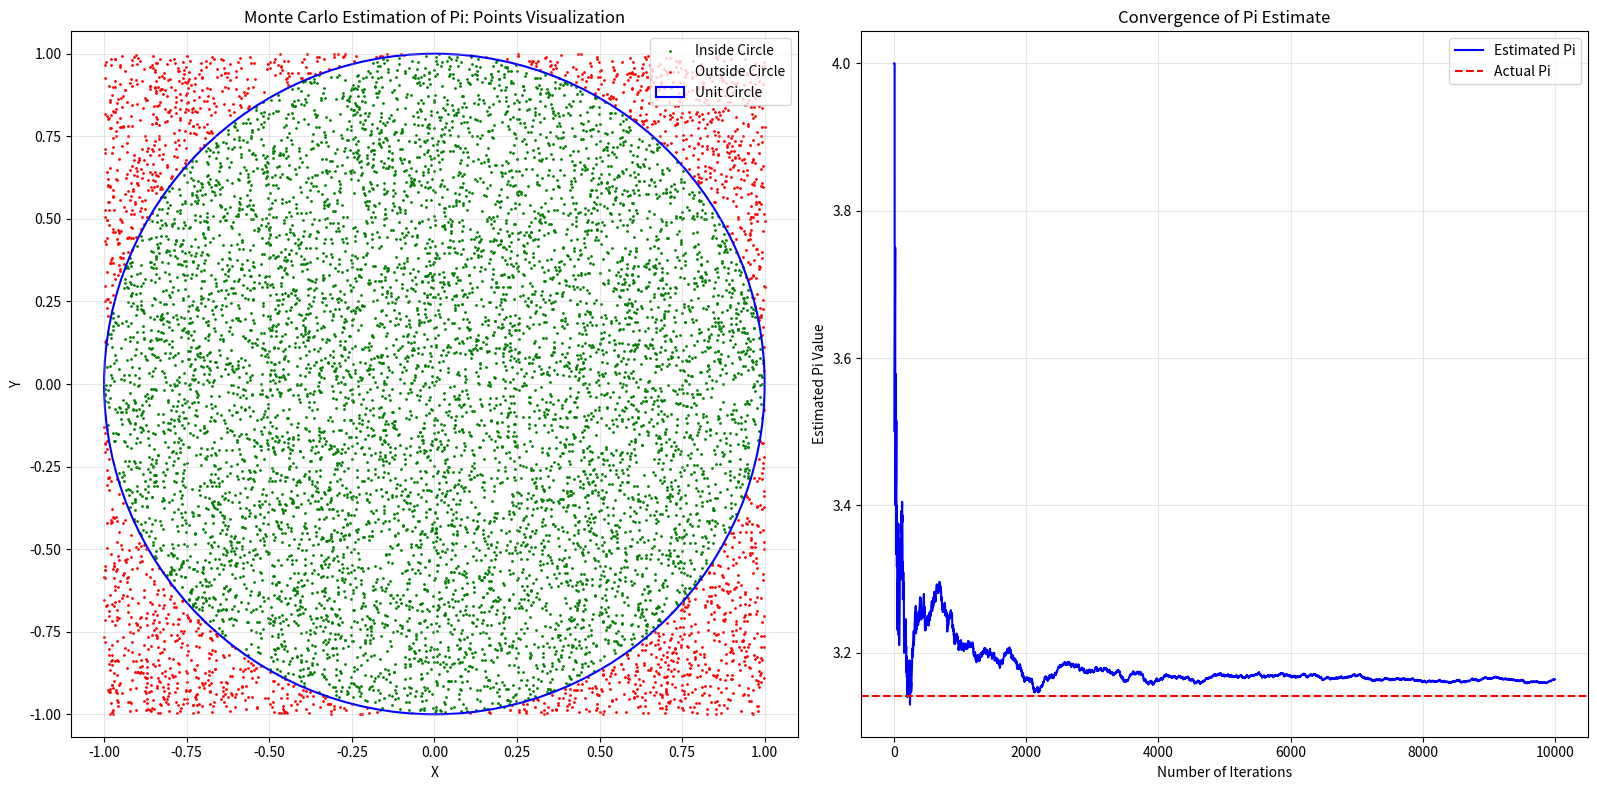

Here is the Python script that generated this plot:
import numpy as nm
import matplotlib.pyplot as pt
n=10000
def monte_pi(n):

    X = nm.random.uniform(-1, 1, n)
    
    Y = nm.random.uniform(-1, 1, n)

    
    dist = X**2 + Y**2
    
    inside_points = dist <= 1

    pi_estimates = nm.cumsum(inside_points) / nm.arange(1, n + 1) * 4

  
    pi_final = pi_estimates[-1]

    pt.figure(figsize=(16, 8))

   
    pt.subplot(1, 2, 1)
    pt.scatter(X[inside_points], Y[inside_points], color='green', s=1, label='Inside Circle')
    pt.scatter(X[~inside_points], Y[~inside_points], color='red', s=1, label='Outside Circle')

    
    circle = pt.Circle((0, 0), 1, color='blue', fill=False, linewidth=1.5, label='Unit Circle')
    pt.gca().add_artist(circle)

    pt.title("Monte Carlo Estimation of Pi: Points Visualization")
    pt.xlabel("X")
    pt.ylabel("Y")
    pt.axis("equal")
    pt.grid(alpha=0.3)
    pt.legend()

   
    pt.subplot(1, 2, 2)
    pt.plot(nm.arange(1, n + 1), pi_estimates, color='blue', label='Estimated Pi')
    pt.axhline(y=nm.pi, color='red', linestyle='--', label='Actual Pi')
    pt.title("Convergence of Pi Estimate")
    pt.xlabel("Number of Iterations")
    pt.ylabel("Estimated Pi Value")
    pt.grid(alpha=0.3)
    pt.legend()

    pt.tight_layout()
    pt.show()

   
    return pi_final

pi_final = monte_pi(n)


print(f"Estimated value of Pi: {pi_final:.5f}")